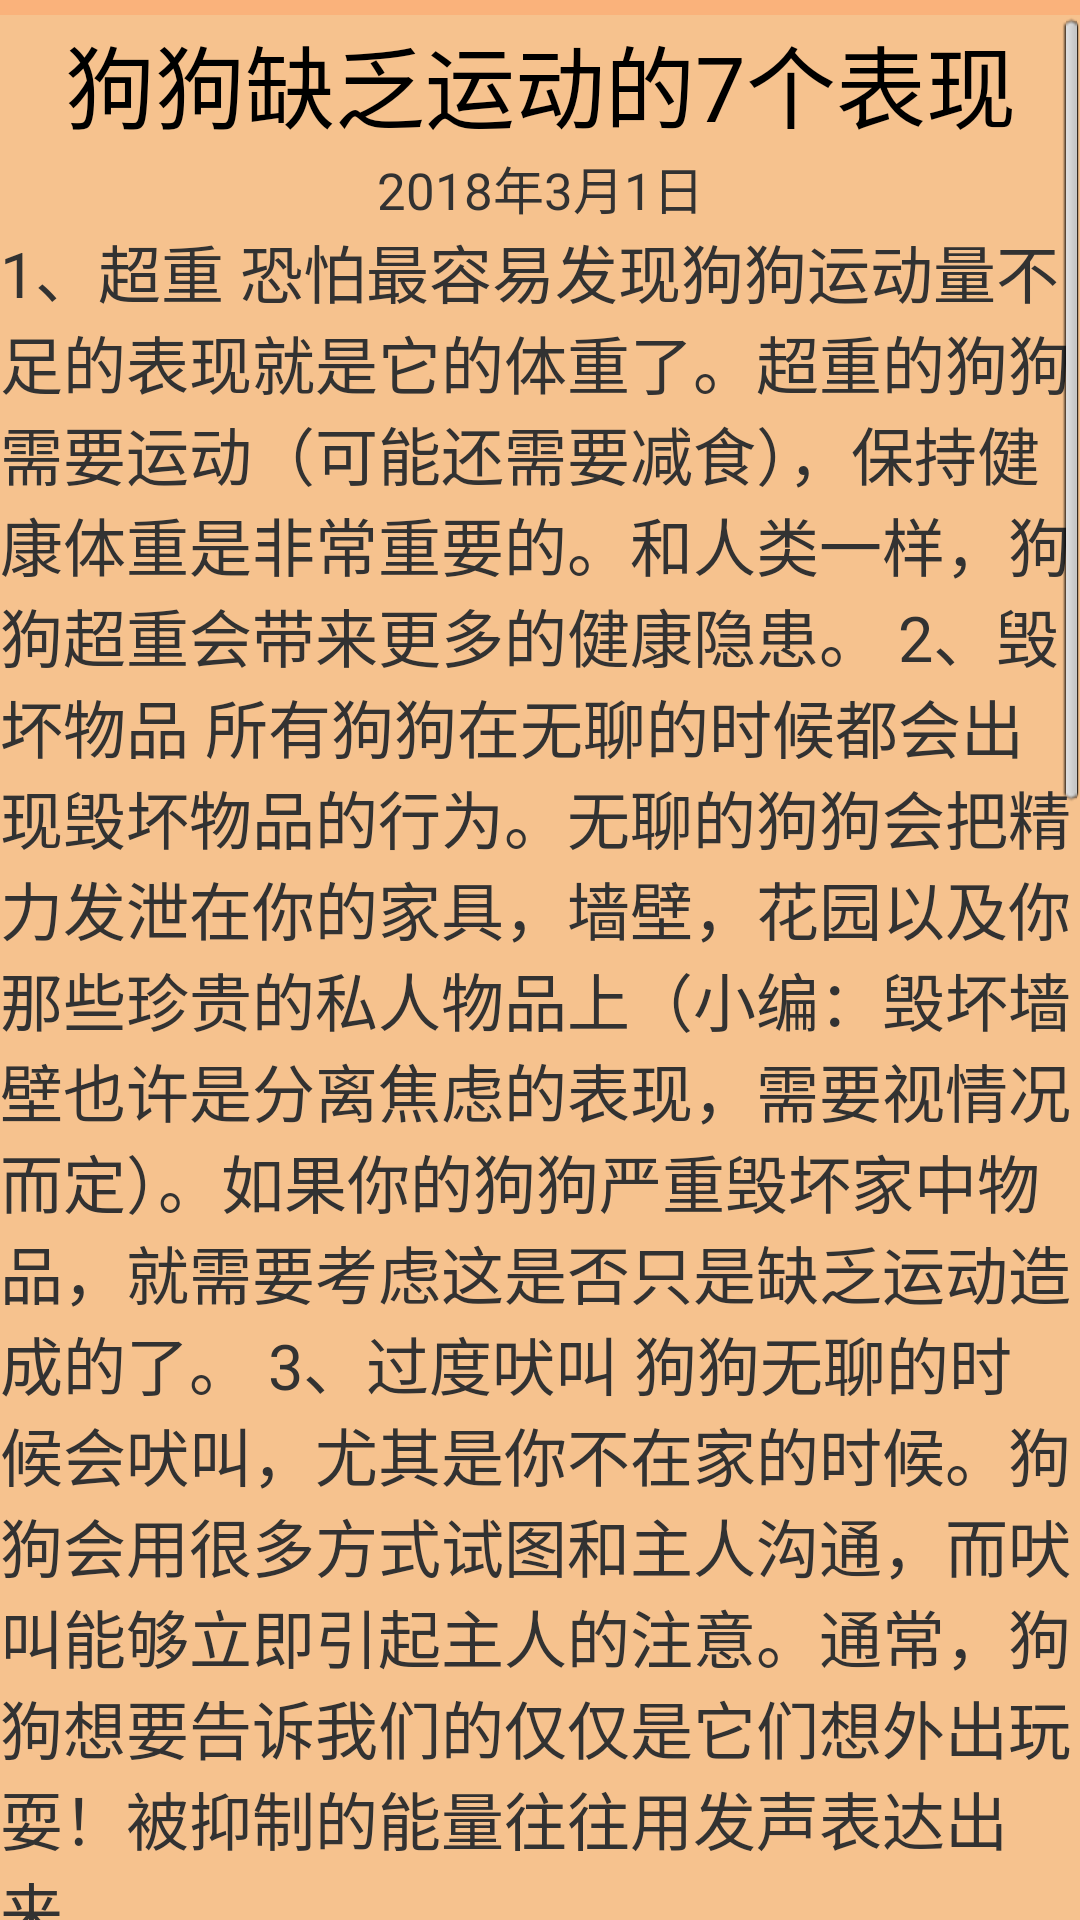

Android layout source for this screen:
<!-- AndroidManifest.xml: application theme android:Theme.Light -->
<!-- res/layout/new6.xml -->
<?xml version="1.0" encoding="utf-8"?>

<LinearLayout xmlns:android="http://schemas.android.com/apk/res/android"
    android:layout_width="match_parent"
    android:layout_height="match_parent"
    xmlns:app="http://schemas.android.com/apk/res-auto"
    android:orientation="vertical"
    android:background="@color/back_theme_yellow">
    <ScrollView
        android:layout_width="match_parent"
        android:layout_height="match_parent"
        android:layout_marginTop="5dp"
        android:background="#51ede3b7">
        <LinearLayout
            android:layout_width="match_parent"
            android:layout_height="match_parent"
            android:orientation="vertical">
            <TextView
                android:layout_width="match_parent"
                android:layout_height="45dp"
                android:text="@string/ad06"
                android:textSize="30dp"
                android:gravity="center"
                android:textColor="@color/black"/>
            <TextView
                android:layout_width="match_parent"
                android:layout_height="25dp"
                android:text="@string/ad006"
                android:textSize="17dp"
                android:gravity="center"/>

            <TextView
                android:layout_width="match_parent"
                android:layout_height="match_parent"
                android:textSize="21dp"
                android:text="@string/ad066"/>
           <ImageView
               android:layout_width="match_parent"
               android:layout_height="220dp"
               android:src="@drawable/dog6"
               />
            <TextView
                android:layout_width="match_parent"
                android:layout_height="match_parent"
                android:textSize="21dp"
                android:text="@string/ad0666"/>
        </LinearLayout>
    </ScrollView>
</LinearLayout>
<!-- resources referenced by this layout -->
<resources>
  <color name="back_theme_yellow">#fab27b</color>
  <color name="black">#000000</color>
  <!-- drawable dog6: jpg bitmap (drawable, 192396 bytes) -->
  <string name="ad006">2018年3月1日</string>
  <string name="ad06">狗狗缺乏运动的7个表现</string>
  <string name="ad066">1、超重
      恐怕最容易发现狗狗运动量不足的表现就是它的体重了。超重的狗狗需要运动（可能还需要减食），保持健康体重是非常重要的。和人类一样，狗狗超重会带来更多的健康隐患。
  2、毁坏物品
      所有狗狗在无聊的时候都会出现毁坏物品的行为。无聊的狗狗会把精力发泄在你的家具，墙壁，花园以及你那些珍贵的私人物品上（小编：毁坏墙壁也许是分离焦虑的表现，需要视情况而定）。如果你的狗狗严重毁坏家中物品，就需要考虑这是否只是缺乏运动造成的了。
  3、过度吠叫
     狗狗无聊的时候会吠叫，尤其是你不在家的时候。狗狗会用很多方式试图和主人沟通，而吠叫能够立即引起主人的注意。通常，狗狗想要告诉我们的仅仅是它们想外出玩耍！被抑制的能量往往用发声表达出来。。</string>
  <string name="ad0666">4、粗暴地玩耍
     你有只不能好好玩耍的狗狗吗？有些主人愿意和狗狗摔跤，如果狗狗表现出过于兴奋通常是在发泄过剩的精力。狗狗的能量越是被抑制，
  5、难以安定、焦虑
     很多主人发现他们的狗狗在夜间难以熟睡，或者对房屋周围的动静十分惊醒。狗狗运动量不足会难以安定，如果无法发泄精力，它们会过分焦虑开始踱步。缺乏运动对狗狗的身心都会造成伤害。
  6、拖拽牵绳
     在家里，你或许拥有一只完美的，服从的狗狗，但如果它过于兴奋或在户外难以控制，说明狗狗运动不足。拖拽牵绳并不总是意味着不良行为，可能预示着狗狗精力旺盛需要跑一跑而不是慢悠悠地散步。
  7、寻求关注
     当狗狗一次次地打扰主人，有些狗狗过于让人心烦，一再地粘腻主人。狗狗是不是用它的鼻子拱你，把玩具放在你的膝头，哀叫吠叫，漫无目的地在你周围徘徊，一天到晚地寻求你的关注，这一定说明狗狗的运动量严重不足了。</string>
</resources>
